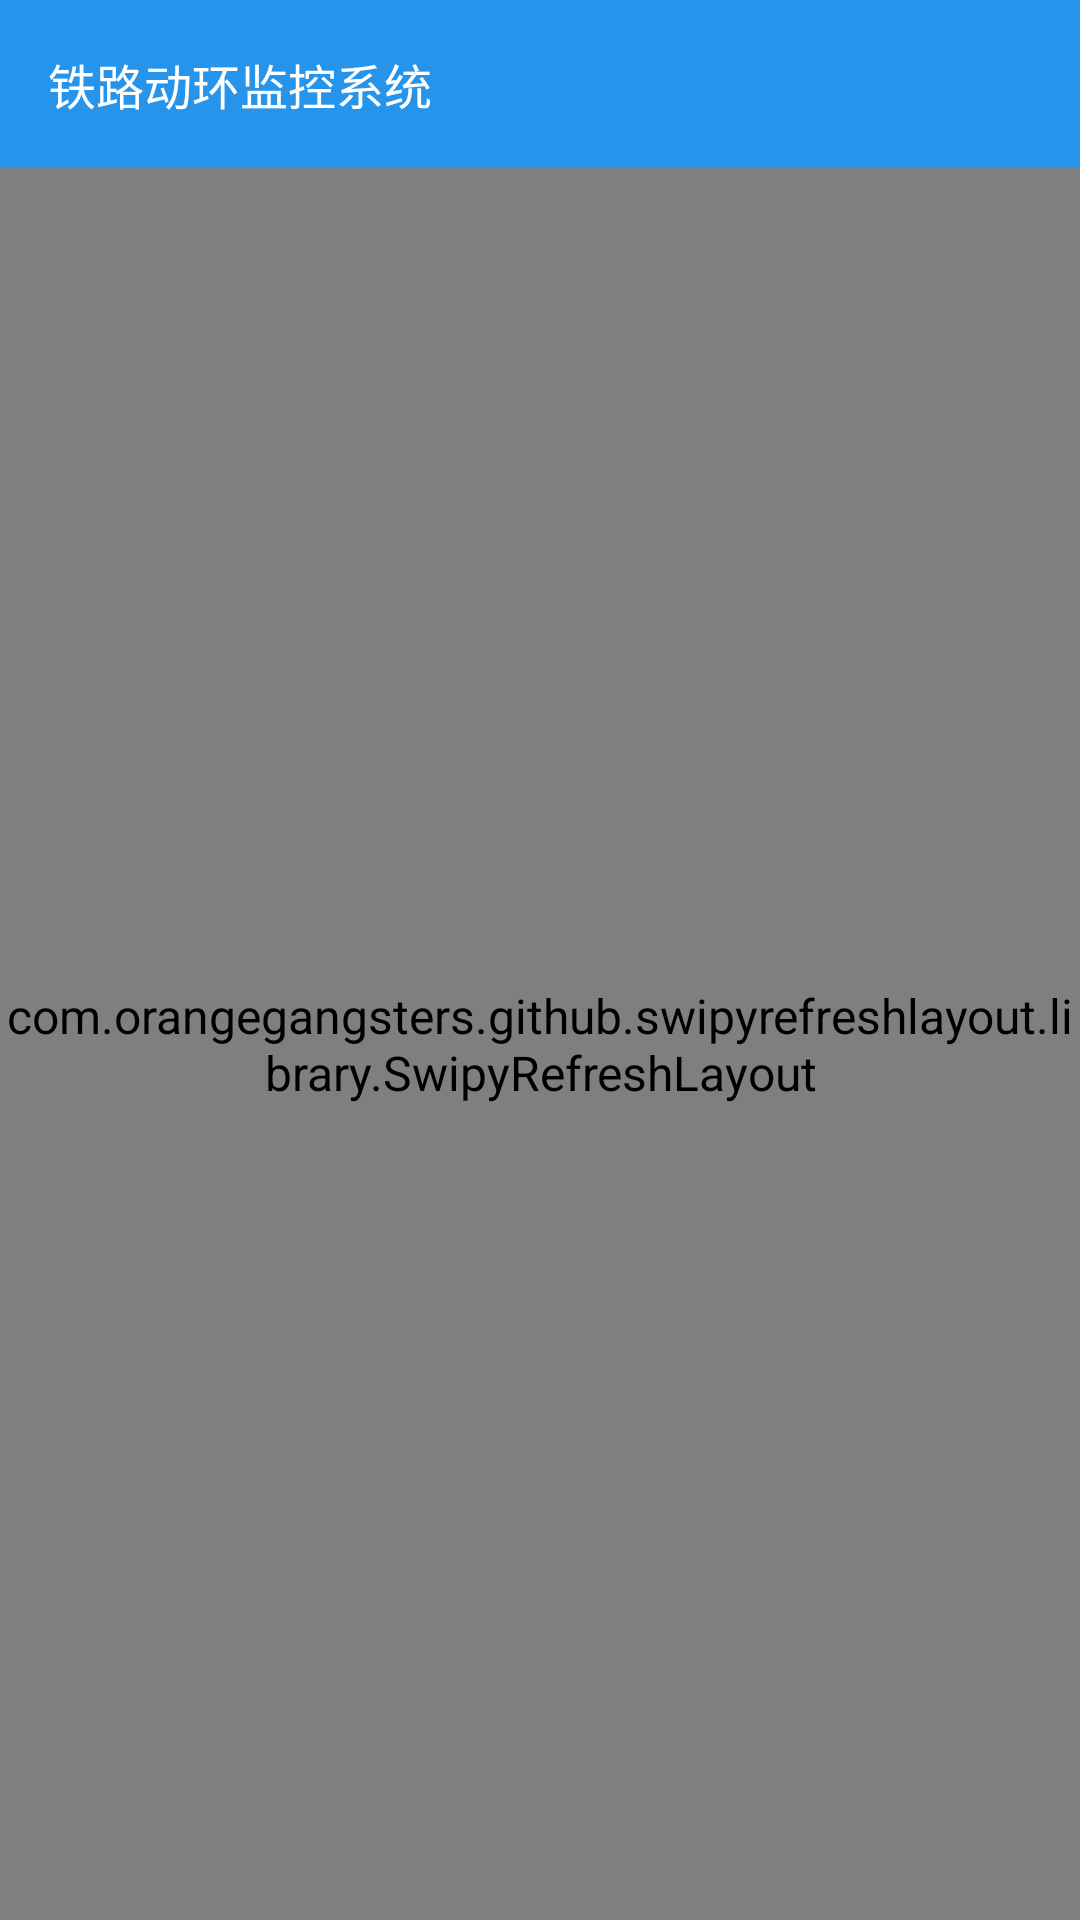

Android layout source for this screen:
<!-- AndroidManifest.xml: application theme AppTheme.NoActionBar -->
<!-- res/layout/activity_history_list.xml -->
<?xml version="1.0" encoding="utf-8"?>
<RelativeLayout xmlns:android="http://schemas.android.com/apk/res/android"
    xmlns:app="http://schemas.android.com/apk/res-auto"
    android:layout_width="match_parent"
    android:layout_height="match_parent"
    android:background="@color/bg_gray">

    <include
        android:id="@+id/moni_top"
        layout="@layout/common_toolbar" />

    <RelativeLayout
        android:layout_width="match_parent"
        android:layout_height="match_parent"
        android:layout_below="@+id/moni_top">

        <com.orangegangsters.github.swipyrefreshlayout.library.SwipyRefreshLayout
            android:id="@+id/swipy_layout"
            android:layout_width="match_parent"
            android:layout_height="match_parent">

            <com.jude.easyrecyclerview.EasyRecyclerView
                android:id="@+id/recyclerView"
                android:layout_width="match_parent"
                android:layout_height="match_parent"
                android:layout_below="@+id/rl_login_head"
                android:scrollbarStyle="insideOverlay"
                app:layout_empty="@layout/layout_view_empty">

            </com.jude.easyrecyclerview.EasyRecyclerView>

            <ListView
                android:id="@+id/listview"
                android:layout_width="match_parent"
                android:layout_height="match_parent"
                android:cacheColorHint="@color/transparent"
                android:divider="@color/transparent"
                android:dividerHeight="@dimen/margin8"
                android:listSelector="@color/transparent"
                android:padding="@dimen/margin8"
                android:visibility="gone" />

        </com.orangegangsters.github.swipyrefreshlayout.library.SwipyRefreshLayout>

    </RelativeLayout>

</RelativeLayout>
<!-- res/layout/common_toolbar.xml (included above) -->
<android.support.design.widget.AppBarLayout xmlns:android="http://schemas.android.com/apk/res/android"
    xmlns:app="http://schemas.android.com/apk/res-auto"
    android:layout_width="match_parent"
    android:layout_height="wrap_content"
    android:fitsSystemWindows="true"
    android:background="@color/colorPrimary">


    <android.support.v7.widget.Toolbar
        android:id="@+id/toolbar"
        android:layout_width="match_parent"
        android:layout_height="?attr/actionBarSize"
        android:background="@color/colorPrimary"
        android:titleTextColor="@color/white"
        app:navigationIcon="@mipmap/icon_fanhui"
        app:popupTheme="@style/ToolBarStyle"
        app:title="@string/app_name_railway"
        app:titleTextAppearance="@style/Toolbar.TitleText"
        app:titleTextColor="@color/white">

    </android.support.v7.widget.Toolbar>

</android.support.design.widget.AppBarLayout>
<!-- res/layout/layout_view_empty.xml (included above) -->
<?xml version="1.0" encoding="utf-8"?>
<RelativeLayout xmlns:android="http://schemas.android.com/apk/res/android"
    android:layout_width="match_parent"
    android:layout_height="match_parent">

    <ImageView
        android:id="@+id/iv_empty"
        android:layout_width="90dp"
        android:layout_height="90dp"
        android:layout_above="@+id/empty_tip_tv"
        android:layout_centerHorizontal="true"
        android:layout_marginBottom="10dp"
        android:src="@mipmap/icon_empty"
        android:tint="#ABABAB" />

    <TextView
        android:id="@+id/empty_tip_tv"
        android:layout_width="wrap_content"
        android:layout_height="wrap_content"
        android:layout_above="@+id/empty_msg_tv"
        android:layout_centerInParent="true"
        android:layout_centerHorizontal="true"
        android:gravity="center"
        android:text="未获取到相关数据"
        android:textSize="18sp" />

    <TextView
        android:id="@+id/empty_msg_tv"
        android:layout_width="wrap_content"
        android:layout_height="wrap_content"
        android:layout_centerInParent="true"
        android:layout_marginTop="5dp"
        android:visibility="gone"
        android:text="点我重试"
        android:textSize="12sp" />
</RelativeLayout>
<!-- resources referenced by this layout -->
<resources>
  <color name="bg_gray">#F0F0F0</color>
  <color name="colorPrimary">#2694ea</color>
  <color name="transparent">#00000000</color>
  <color name="white">#ffffff</color>
  <dimen name="margin8">8dp</dimen>
  <!-- mipmap icon_empty: png bitmap (mipmap-xhdpi, 2225 bytes) -->
  <string name="app_name_railway">铁路动环监控系统</string>
  <style name="ToolBarStyle" parent="@style/Theme.AppCompat.Light">
          <item name="windowActionBar">false</item>
          <item name="windowNoTitle">true</item>
      </style>
  <style name="Toolbar.TitleText" parent="TextAppearance.Widget.AppCompat.Toolbar.Title">
          <item name="android:textSize">@dimen/txt16</item>
          <item name="android:textColor">@color/white</item>
      </style>
  <style name="AppTheme.NoActionBar">
          <item name="windowActionBar">false</item>
          <item name="windowNoTitle">true</item>
      </style>
  <dimen name="txt16">16sp</dimen>
</resources>
